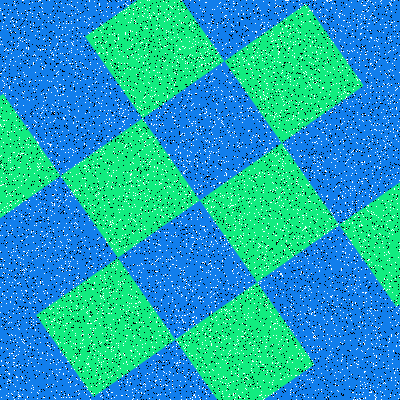

The table this chart was drawn from, first rows:
Type, X, Y
Salt, 158, 322
Salt, 343, 233
Salt, 255, 273
Salt, 139, 353
Salt, 209, 30
Salt, 78, 139
Salt, 260, 281
Salt, 298, 124
Salt, 63, 23
Salt, 213, 216
Salt, 377, 79
Salt, 195, 123
Salt, 96, 81
Salt, 150, 18
Salt, 365, 268
Salt, 89, 86
Salt, 237, 22
Salt, 335, 167
Salt, 34, 299
Salt, 260, 362
Salt, 354, 326
Salt, 7, 349
Salt, 124, 129
Salt, 163, 103
Salt, 262, 270
Salt, 297, 39
Salt, 49, 335
Salt, 125, 341
Salt, 17, 325
Salt, 378, 199
Salt, 282, 275
Salt, 323, 317
Salt, 63, 161
Salt, 350, 186
Salt, 55, 50
Salt, 148, 247
Salt, 305, 5
Salt, 323, 87
Salt, 364, 382
Salt, 341, 31
Salt, 69, 270
Salt, 251, 287
Salt, 85, 4
Salt, 245, 226
Salt, 374, 60
Salt, 93, 161
Salt, 26, 291
Salt, 228, 396
Salt, 88, 364
Salt, 76, 121
Salt, 322, 302
Salt, 304, 159
Salt, 0, 125
Salt, 260, 85
Salt, 54, 221
Salt, 249, 201
Salt, 235, 195
Salt, 119, 128
Salt, 55, 398
Salt, 83, 67
... 15,940 more rows
